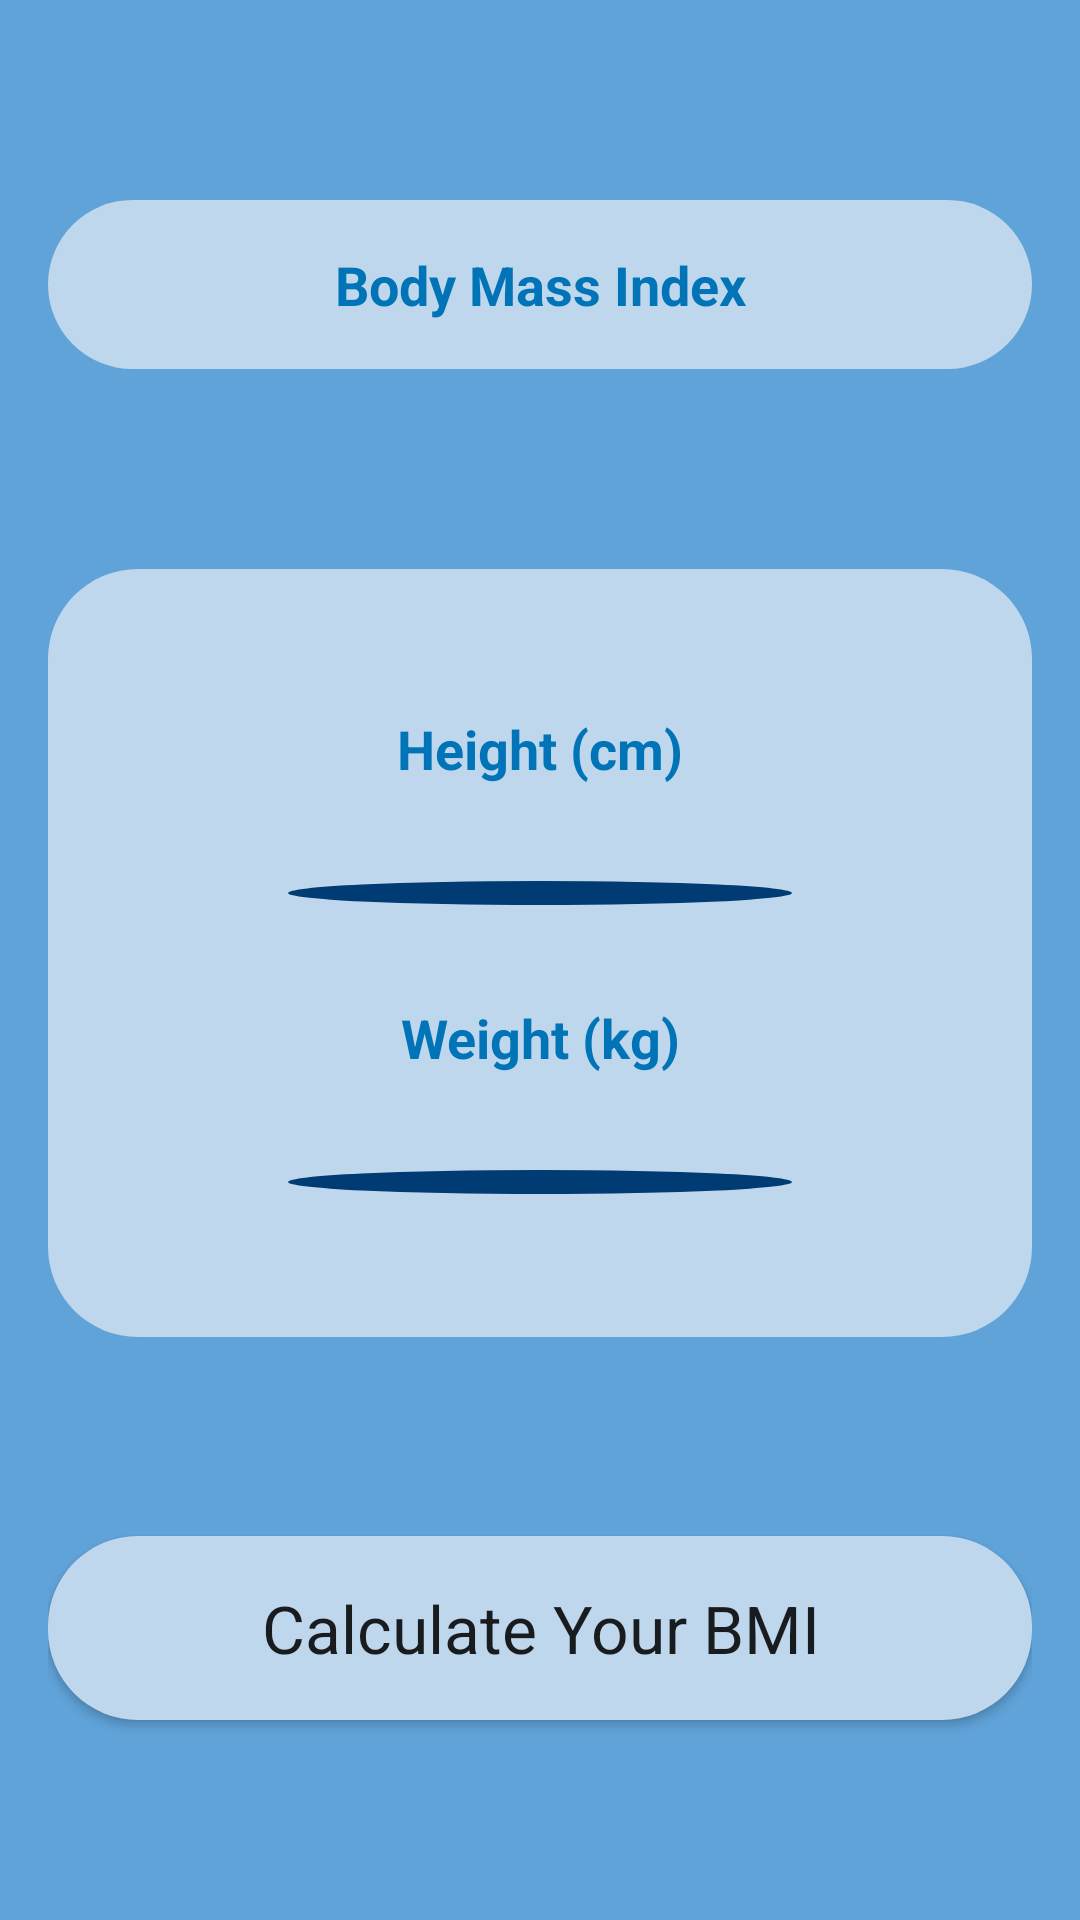

Reconstruct the res/layout file that produces this screen, plus the resources it refers to.
<!-- AndroidManifest.xml: application theme AppTheme -->
<!-- res/layout/activity_metric.xml -->
<?xml version="1.0" encoding="utf-8"?>
<androidx.constraintlayout.widget.ConstraintLayout xmlns:android="http://schemas.android.com/apk/res/android"
    xmlns:app="http://schemas.android.com/apk/res-auto"
    xmlns:tools="http://schemas.android.com/tools"
    android:layout_width="match_parent"
    android:layout_height="match_parent"
    android:background="#60A3D9"
    android:orientation="vertical"
    android:paddingLeft="16dp"
    android:paddingRight="16dp"
    tools:context=".MetricActivity">


    <Button
        android:id="@+id/calculate_button"
        android:layout_width="match_parent"
        android:layout_height="wrap_content"
        android:background="@drawable/rounded_background"
        android:onClick="calculateClicked"
        android:padding="16dp"
        android:text="@string/calculate_your_bmi"
        android:textAppearance="@style/TextAppearance.AppCompat.Large"
        app:layout_constraintBottom_toBottomOf="parent"
        app:layout_constraintLeft_toLeftOf="parent"
        app:layout_constraintRight_toRightOf="parent"
        app:layout_constraintTop_toBottomOf="@id/table_layout"

        />

    <TableLayout
        android:id="@+id/table_layout"
        android:layout_width="match_parent"
        android:layout_height="wrap_content"
        android:background="@drawable/rounded_background"
        android:gravity="center"
        android:minHeight="256dp"
        android:paddingTop="16dp"
        android:paddingBottom="16dp"
        android:paddingLeft="64dp"
        android:paddingRight="64dp"
        android:stretchColumns="*"
        app:layout_constraintBottom_toTopOf="@id/calculate_button"
        app:layout_constraintLeft_toLeftOf="parent"
        app:layout_constraintRight_toRightOf="parent"
        app:layout_constraintTop_toBottomOf="@id/bmi_logo">

        <TableRow>

            <TextView
                android:id="@+id/height_view"
                android:layout_height="match_parent"
                android:padding="16dp"
                android:text="@string/height_cm"
                android:textAlignment="center"
                android:textAppearance="@style/TextAppearance.AppCompat.Medium"
                android:textColor="@color/royal_blue"
                android:textStyle="bold" />

        </TableRow>

        <TableRow>

            <SeekBar
                android:id="@+id/height_bar"
                android:layout_height="match_parent"
                android:max="200"
                android:padding="16dp"
                android:progressDrawable="@drawable/seek_bar"
                android:thumb="@drawable/seek_bar_thumb" />

        </TableRow>

        <TableRow>

            <TextView
                android:id="@+id/weight_view"
                android:layout_height="match_parent"
                android:padding="16dp"
                android:text="@string/weight_kg"
                android:textAlignment="center"
                android:textAppearance="@style/TextAppearance.AppCompat.Medium"
                android:textColor="@color/royal_blue"
                android:textStyle="bold" />

        </TableRow>

        <TableRow>

            <SeekBar
                android:id="@+id/weight_bar"
                android:layout_height="match_parent"
                android:max="200"
                android:padding="16dp"
                android:progressDrawable="@drawable/seek_bar"
                android:thumb="@drawable/seek_bar_thumb" />

        </TableRow>

    </TableLayout>

    <TextView
        android:id="@+id/bmi_logo"
        android:layout_width="match_parent"
        android:layout_height="wrap_content"
        android:background="@drawable/rounded_background"
        android:gravity="center"
        android:padding="16dp"
        android:text="@string/bmi_logo"
        android:textAlignment="center"
        android:textAppearance="@style/TextAppearance.AppCompat.Display1"
        android:textColor="@color/royal_blue"
        android:textStyle="bold"

        app:layout_constraintBottom_toTopOf="@id/table_layout"
        app:layout_constraintLeft_toLeftOf="parent"
        app:layout_constraintRight_toRightOf="parent"
        app:layout_constraintTop_toTopOf="parent" />


</androidx.constraintlayout.widget.ConstraintLayout>
<!-- resources referenced by this layout -->
<resources>
  <color name="royal_blue">#0074B7</color>
  <!-- drawable rounded_background (drawable) -->
  <?xml version="1.0" encoding="utf-8"?>
  <shape xmlns:android="http://schemas.android.com/apk/res/android"
      android:shape="rectangle">
      <solid android:color="@color/baby_blue"/>
      <corners
          android:bottomRightRadius="30dp"
          android:bottomLeftRadius="30dp"
          android:topLeftRadius="30dp"
          android:topRightRadius="30dp"/>
  </shape>
  <!-- drawable seek_bar (drawable) -->
  <?xml version="1.0" encoding="utf-8"?>
  <shape xmlns:android="http://schemas.android.com/apk/res/android"
      android:shape="oval">
      <solid android:color="@color/seek_bar_progress"/>
      <size
          android:height="@dimen/seek_bar_thumb_size"
          android:width="@dimen/seek_bar_thumb_size"
          />
  </shape>
  <!-- drawable seek_bar_thumb (drawable) -->
  <?xml version="1.0" encoding="utf-8"?>
  <shape xmlns:android="http://schemas.android.com/apk/res/android"
  android:shape="oval">
  <solid android:color="@color/seek_bar_progress"/>
  <size
      android:height="@dimen/seek_bar_thumb_size"
      android:width="@dimen/seek_bar_thumb_size"
      />
  </shape>
  <string name="bmi_logo">Body Mass Index</string>
  <string name="calculate_your_bmi">Calculate Your BMI</string>
  <string name="height_cm">Height (cm)</string>
  <string name="weight_kg">Weight (kg)</string>
  <style name="TextAppearance.AppCompat.Display1">
          <item name="android:textSize">18sp</item>
      </style>
  <style name="AppTheme" parent="Theme.AppCompat.Light.DarkActionBar">
          
          <item name="colorPrimary">@color/colorPrimary</item>
          <item name="colorPrimaryDark">@color/colorPrimaryDark</item>
          <item name="colorAccent">@color/colorAccent</item>
      </style>
  <color name="baby_blue">#BFD7ED</color>
  <color name="seek_bar_progress">@color/navy_blue</color>
  <color name="colorPrimary">#6200EE</color>
  <color name="colorPrimaryDark">#3700B3</color>
  <color name="colorAccent">#03DAC5</color>
  <color name="navy_blue">#003B73</color>
</resources>
